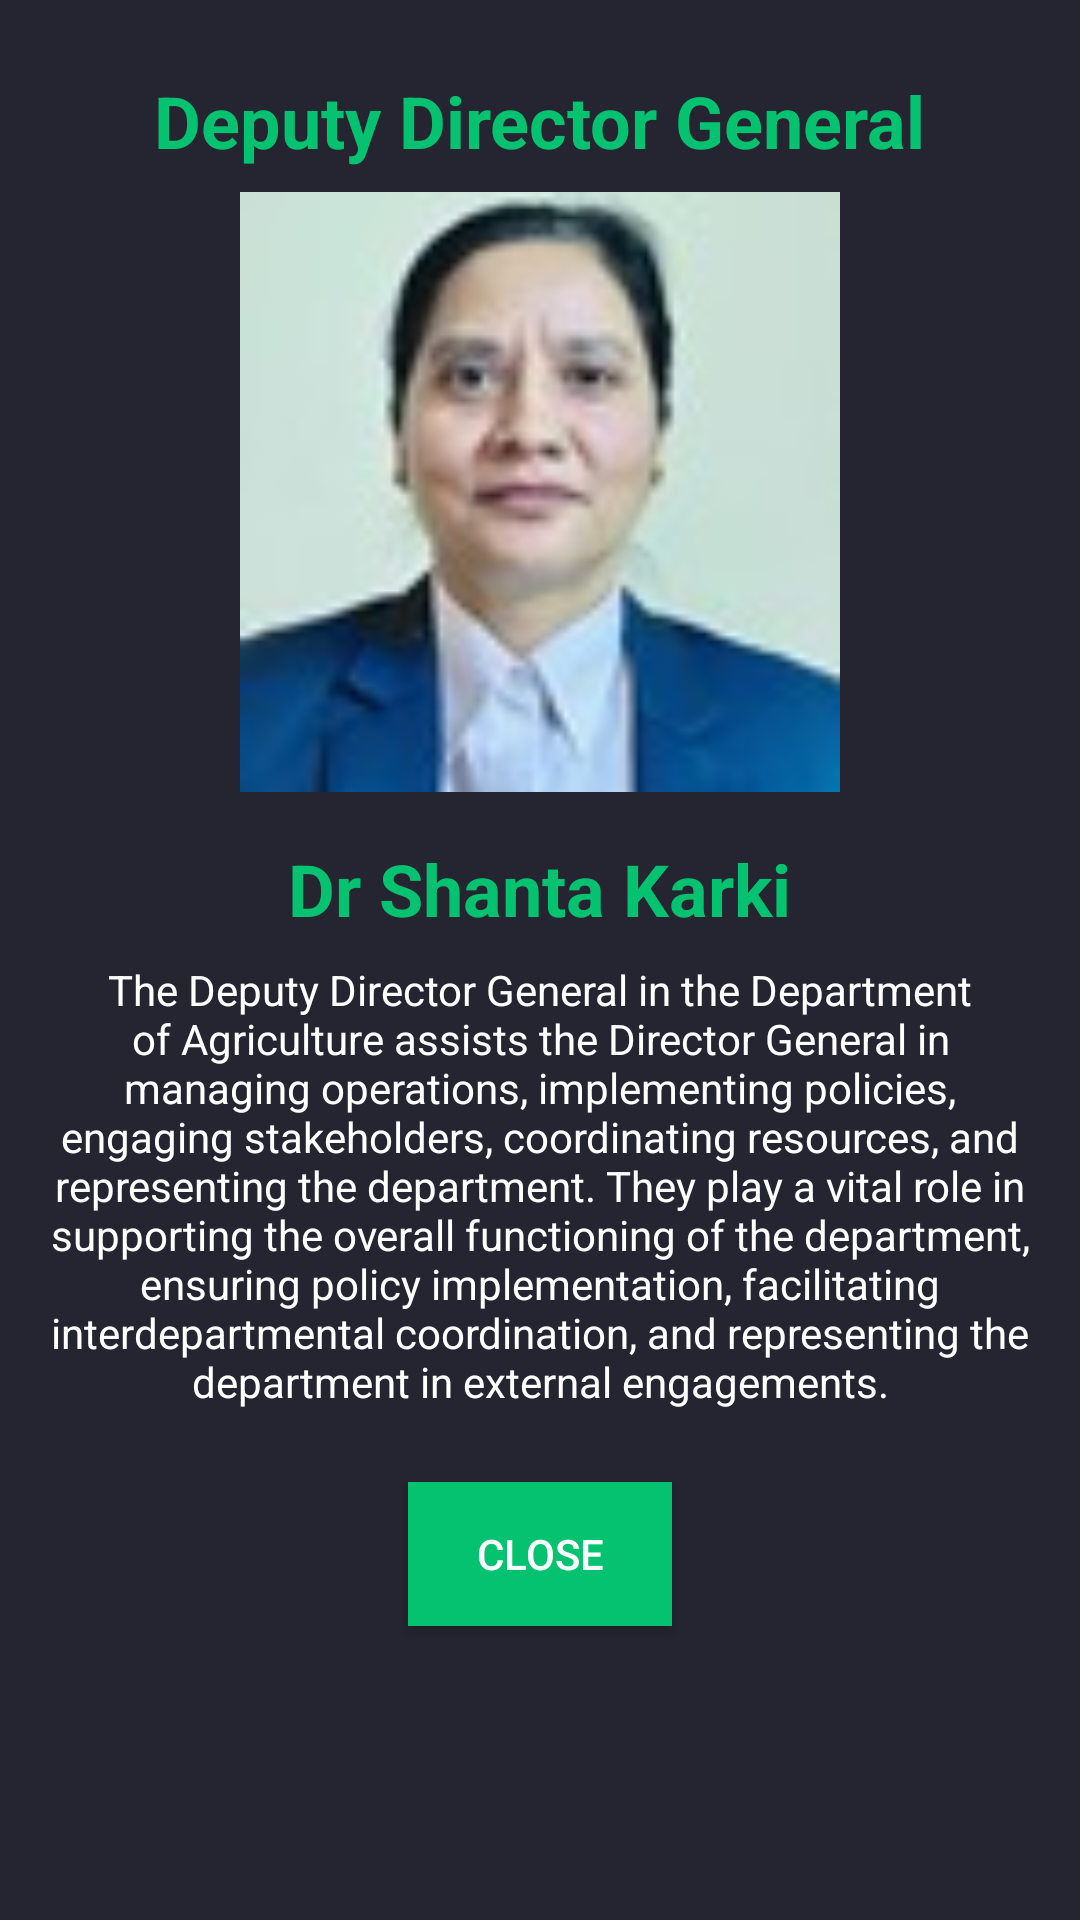

Write the Android layout XML for this screen, with the resource values it uses.
<!-- AndroidManifest.xml: application theme Theme.StudentManagementSystem -->
<!-- res/layout/deputy_director_general_custom.xml -->
<?xml version="1.0" encoding="utf-8"?>
<RelativeLayout xmlns:android="http://schemas.android.com/apk/res/android"
    android:layout_width="match_parent"
    android:layout_height="match_parent"
    android:background="#252532"
    android:padding="8dp">
    <TextView
        android:layout_width="wrap_content"
        android:layout_height="wrap_content"
        android:layout_centerHorizontal="true"
        android:layout_marginTop="16dp"
        android:layout_alignParentTop="true"
        android:text="Deputy Director General"
        android:textColor="@color/green"
        android:textSize="24sp"
        android:textStyle="bold" />

    <ImageView
        android:id="@+id/profileImageDDG"
        android:layout_width="200dp"
        android:layout_height="200dp"
        android:layout_centerHorizontal="true"
        android:layout_marginTop="56dp"
        android:scaleType="centerCrop"
        android:src="@drawable/deputy_director_doa" />

    <TextView
        android:id="@+id/profileName"
        android:layout_width="wrap_content"
        android:layout_height="wrap_content"
        android:layout_below="@id/profileImageDDG"
        android:layout_centerHorizontal="true"
        android:layout_marginTop="16dp"
        android:text="Dr Shanta Karki"
        android:textColor="@color/green"
        android:textSize="24sp"
        android:textStyle="bold" />

    <TextView
        android:id="@+id/profileBioDDG"
        android:layout_width="wrap_content"
        android:layout_height="wrap_content"
        android:layout_below="@id/profileName"
        android:layout_centerHorizontal="true"
        android:layout_marginStart="8dp"
        android:layout_marginTop="8dp"
        android:layout_marginEnd="8dp"
        android:layout_marginBottom="8dp"
        android:gravity="center"
        android:text="The Deputy Director General in the Department of Agriculture assists the Director General in managing operations, implementing policies, engaging stakeholders, coordinating resources, and representing the department. They play a vital role in supporting the overall functioning of the department, ensuring policy implementation, facilitating interdepartmental coordination, and representing the department in external engagements."
        android:textColor="@color/white" />

    <Button
        android:id="@+id/btnCloseDialogDDG"
        android:layout_width="wrap_content"
        android:layout_height="wrap_content"
        android:layout_below="@id/profileBioDDG"
        android:layout_centerHorizontal="true"
        android:layout_marginTop="16dp"
        android:background="@color/green"
        android:text="Close"
        android:textColor="#FFFFFF" />

</RelativeLayout>
<!-- resources referenced by this layout -->
<resources>
  <color name="green">#05C270</color>
  <color name="white">#FFFFFFFF</color>
  <!-- drawable deputy_director_doa: jpg bitmap (drawable, 10619 bytes) -->
  <style name="Theme.StudentManagementSystem" parent="Theme.MaterialComponents.DayNight.NoActionBar.Bridge">
          
          <item name="colorPrimary">@color/purple_500</item>
          <item name="colorPrimaryVariant">@color/purple_700</item>
          <item name="colorOnPrimary">@color/white</item>
          
          <item name="colorSecondary">@color/teal_200</item>
          <item name="colorSecondaryVariant">@color/teal_700</item>
          <item name="colorOnSecondary">@color/black</item>
          
          <item name="android:statusBarColor">?attr/colorPrimaryVariant</item>
          
      </style>
  <color name="purple_500">#FF6200EE</color>
  <color name="purple_700">#FF3700B3</color>
  <color name="teal_200">#FF03DAC5</color>
  <color name="teal_700">#FF018786</color>
  <color name="black">#FF000000</color>
</resources>
